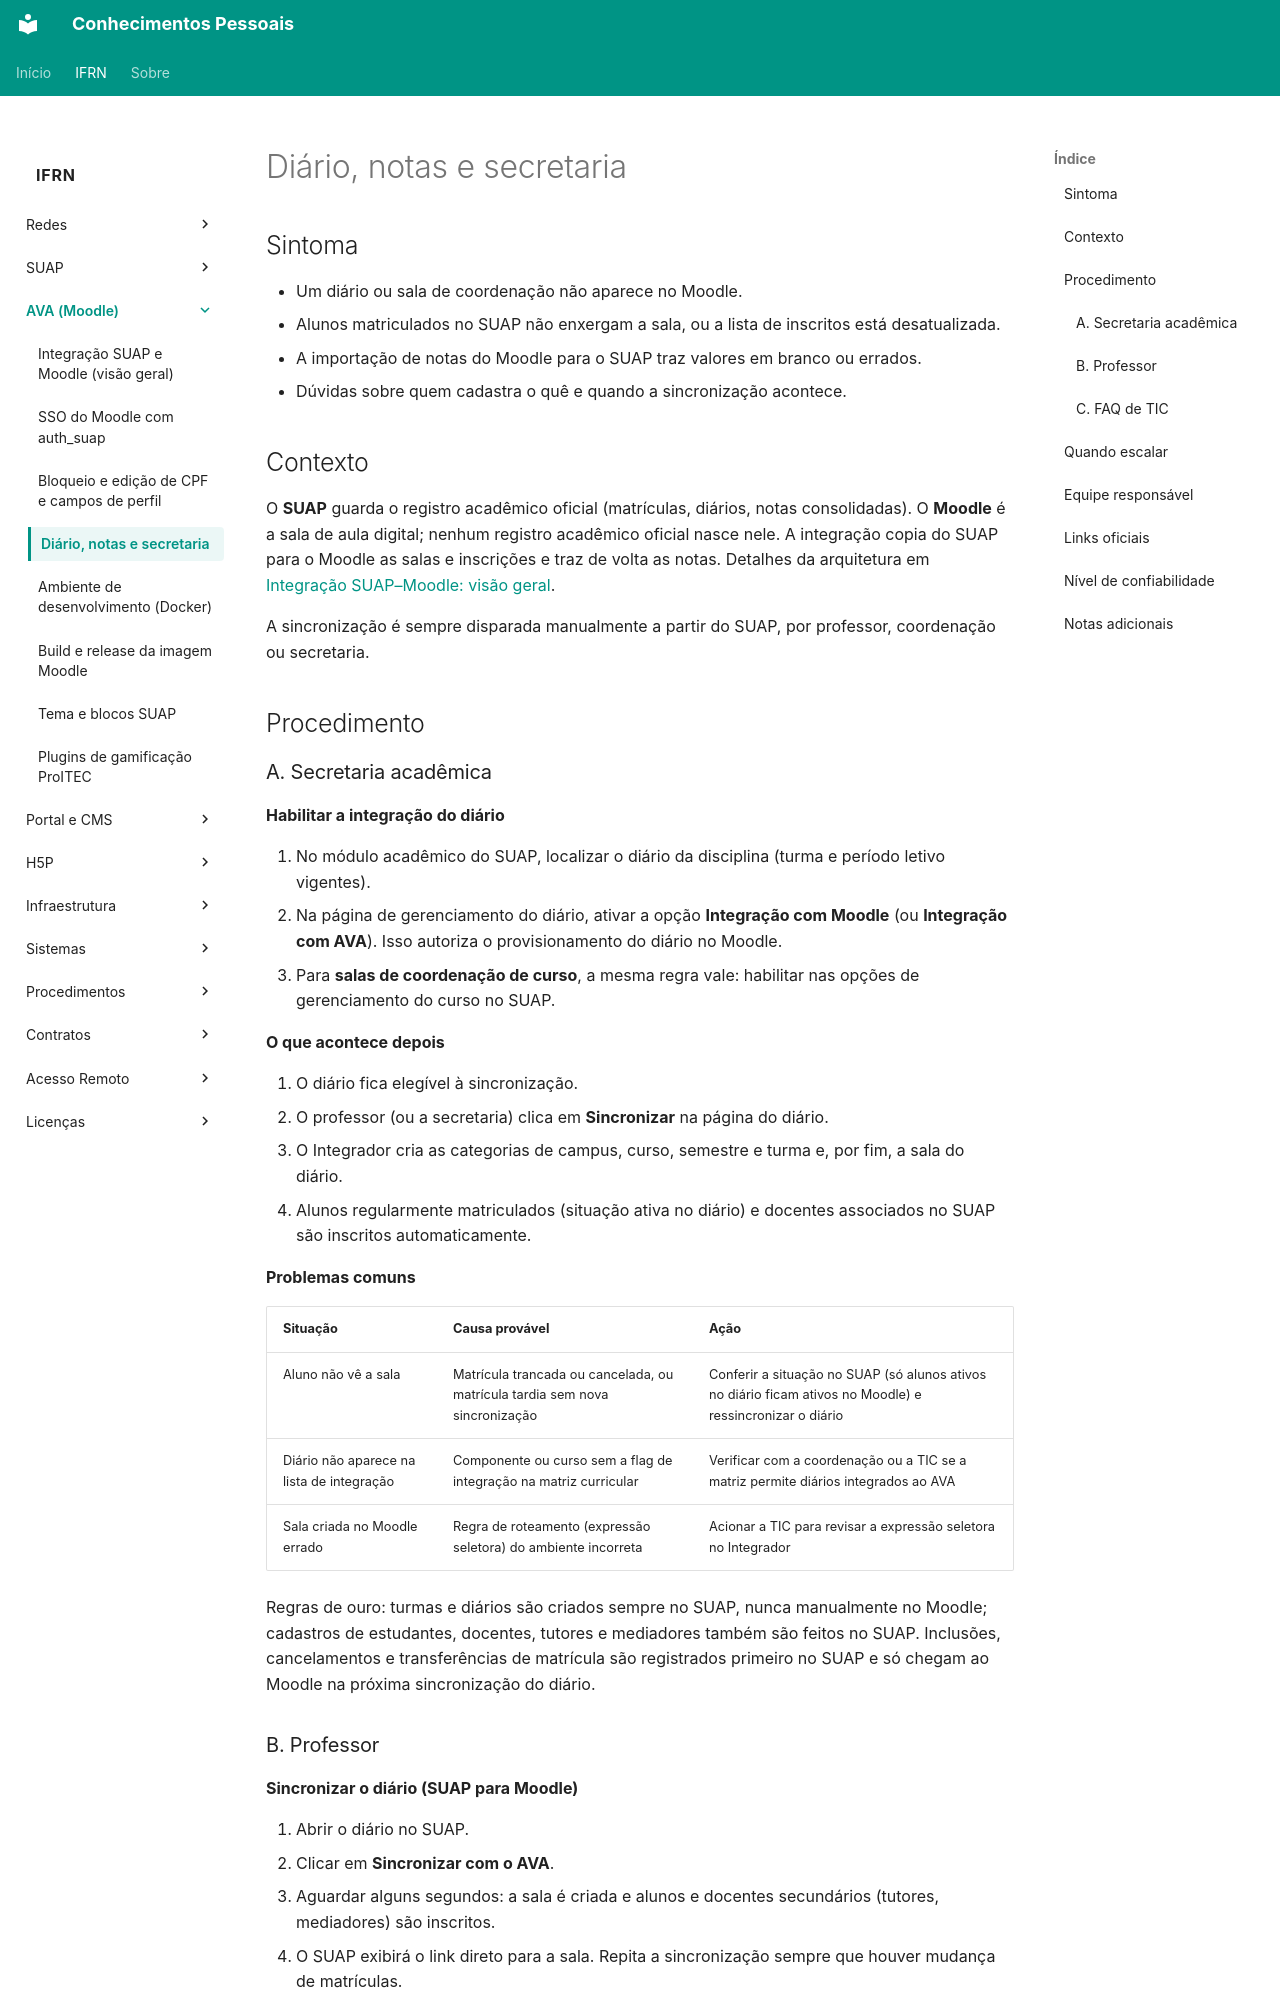

repository: kelsoncm/base-conhecimento-ifrn · page: ifrn/ava/configuracao-diario-notas-professor-secretaria/index.html · generator: mkdocs

---
title: "Diários no Moodle: procedimentos da secretaria, do professor e FAQ de TIC"
category: "AVA"
service: "AVA"
audience: ["Secretaria Acadêmica", "Professores", "TIC"]
tags: ["ava", "moodle", "suap", "diário", "notas", "livro-de-notas", "sincronização", "secretaria", "faq"]
reliability: "prático"
last_review: "2026-10-08"
source: "Documentação técnica da suíte SUAP-AVA (organização suap-ava-suite)"
---

## Sintoma

- Um diário ou sala de coordenação não aparece no Moodle.
- Alunos matriculados no SUAP não enxergam a sala, ou a lista de inscritos está desatualizada.
- A importação de notas do Moodle para o SUAP traz valores em branco ou errados.
- Dúvidas sobre quem cadastra o quê e quando a sincronização acontece.

## Contexto

O **SUAP** guarda o registro acadêmico oficial (matrículas, diários, notas consolidadas). O **Moodle** é a sala de aula digital; nenhum registro acadêmico oficial nasce nele. A integração copia do SUAP para o Moodle as salas e inscrições e traz de volta as notas. Detalhes da arquitetura em [Integração SUAP–Moodle: visão geral](integracao-suap-moodle-visao-geral.md).

A sincronização é sempre disparada manualmente a partir do SUAP, por professor, coordenação ou secretaria.

## Procedimento

### A. Secretaria acadêmica

**Habilitar a integração do diário**

1. No módulo acadêmico do SUAP, localizar o diário da disciplina (turma e período letivo vigentes).
2. Na página de gerenciamento do diário, ativar a opção **Integração com Moodle** (ou **Integração com AVA**). Isso autoriza o provisionamento do diário no Moodle.
3. Para **salas de coordenação de curso**, a mesma regra vale: habilitar nas opções de gerenciamento do curso no SUAP.

**O que acontece depois**

1. O diário fica elegível à sincronização.
2. O professor (ou a secretaria) clica em **Sincronizar** na página do diário.
3. O Integrador cria as categorias de campus, curso, semestre e turma e, por fim, a sala do diário.
4. Alunos regularmente matriculados (situação ativa no diário) e docentes associados no SUAP são inscritos automaticamente.

**Problemas comuns**

| Situação | Causa provável | Ação |
|---|---|---|
| Aluno não vê a sala | Matrícula trancada ou cancelada, ou matrícula tardia sem nova sincronização | Conferir a situação no SUAP (só alunos ativos no diário ficam ativos no Moodle) e ressincronizar o diário |
| Diário não aparece na lista de integração | Componente ou curso sem a flag de integração na matriz curricular | Verificar com a coordenação ou a TIC se a matriz permite diários integrados ao AVA |
| Sala criada no Moodle errado | Regra de roteamento (expressão seletora) do ambiente incorreta | Acionar a TIC para revisar a expressão seletora no Integrador |

Regras de ouro: turmas e diários são criados sempre no SUAP, nunca manualmente no Moodle; cadastros de estudantes, docentes, tutores e mediadores também são feitos no SUAP. Inclusões, cancelamentos e transferências de matrícula são registrados primeiro no SUAP e só chegam ao Moodle na próxima sincronização do diário.
